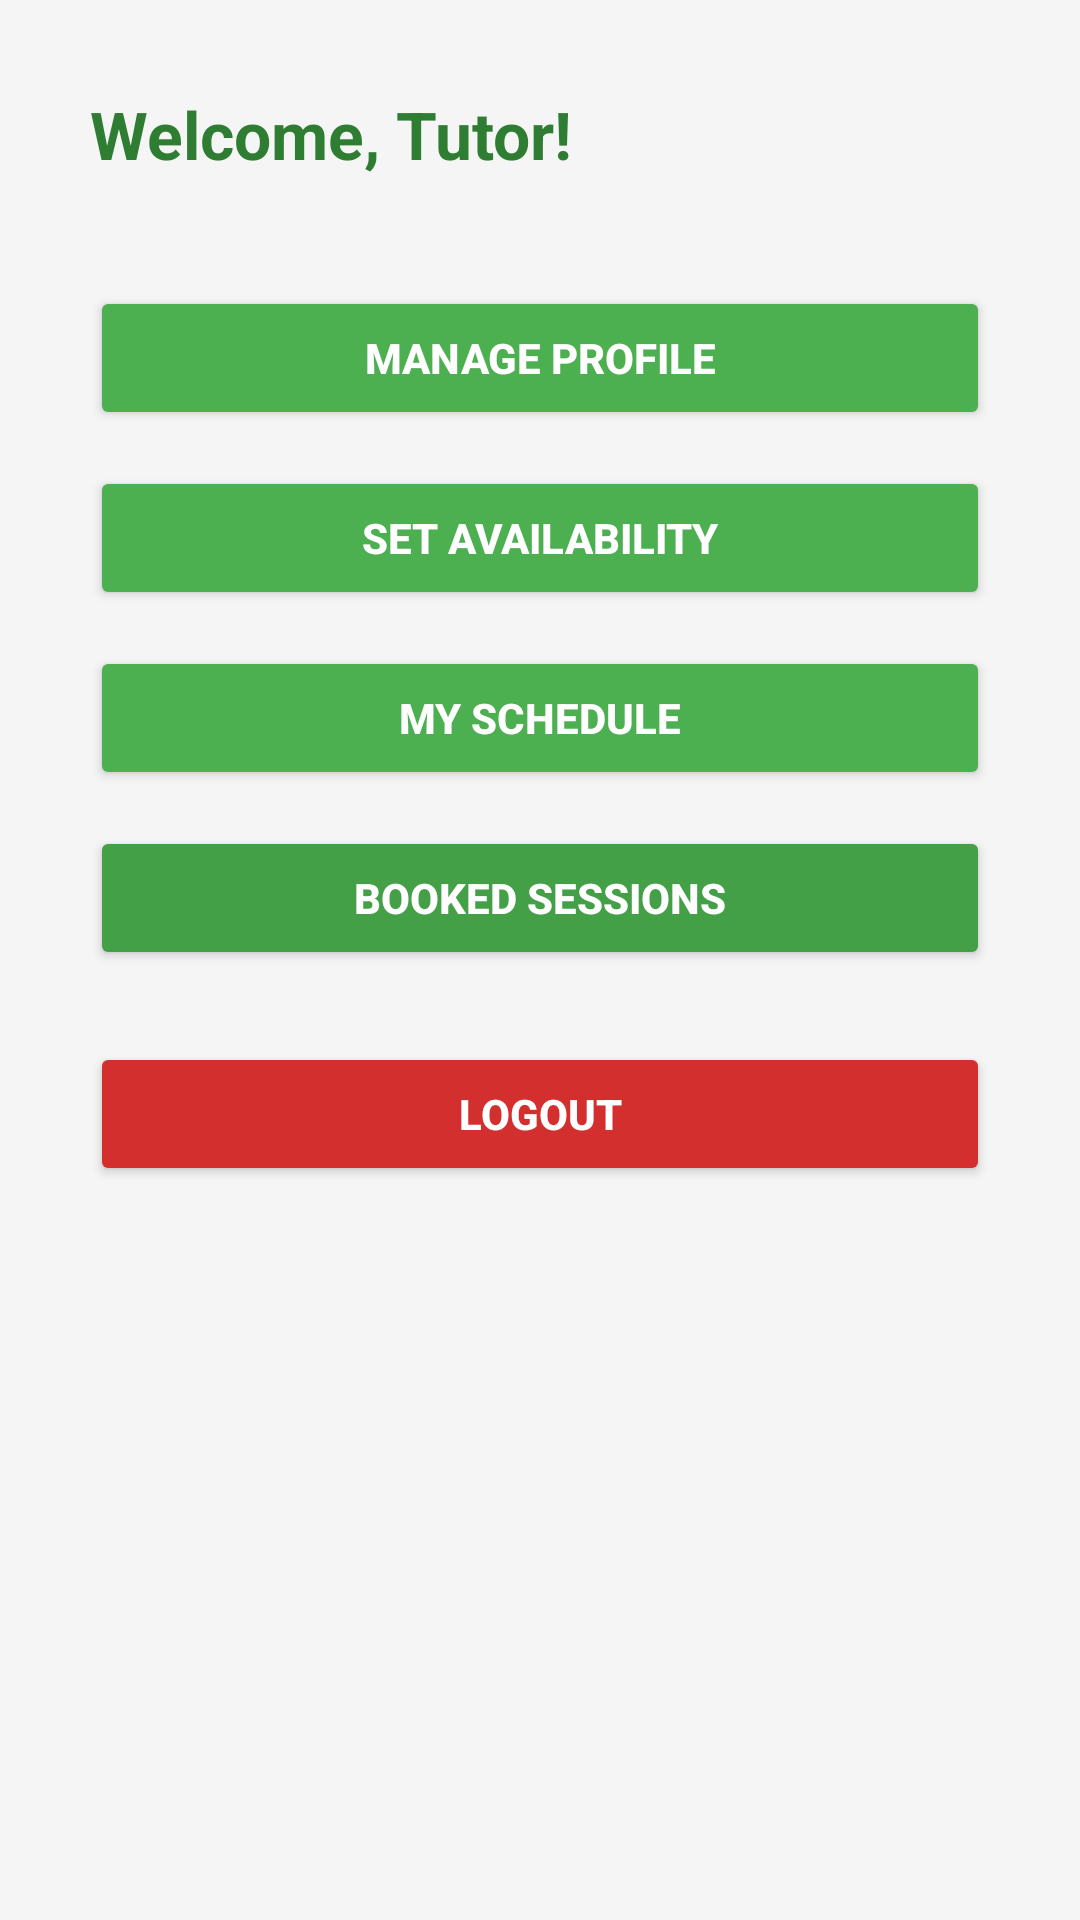

Android layout source for this screen:
<!-- AndroidManifest.xml: application theme Theme.TutorLink -->
<!-- res/layout/activity_tutor_home.xml -->
<?xml version="1.0" encoding="utf-8"?>
<androidx.constraintlayout.widget.ConstraintLayout
    xmlns:android="http://schemas.android.com/apk/res/android"
    xmlns:app="http://schemas.android.com/apk/res-auto"
    xmlns:tools="http://schemas.android.com/tools"
    android:id="@+id/main"
    android:layout_width="match_parent"
    android:layout_height="match_parent"
    tools:context=".activities.tutor_home"
    android:background="#F5F5F5"
    android:padding="30dp">

    
    <TextView
        android:id="@+id/welcomeText"
        android:layout_width="0dp"
        android:layout_height="wrap_content"
        android:text="Welcome, Tutor!"
        android:textColor="#2E7D32"
        android:textSize="22sp"
        android:textStyle="bold"
        app:layout_constraintEnd_toEndOf="parent"
        app:layout_constraintStart_toStartOf="parent"
        app:layout_constraintTop_toTopOf="parent" />

    
    <androidx.cardview.widget.CardView
        android:id="@+id/ewalletCard"
        android:layout_width="0dp"
        android:layout_height="wrap_content"
        android:layout_marginTop="16dp"
        android:elevation="4dp"
        android:padding="16dp"
        app:cardCornerRadius="12dp"
        app:layout_constraintTop_toBottomOf="@id/welcomeText"
        app:layout_constraintStart_toStartOf="parent"
        app:layout_constraintEnd_toEndOf="parent">

        
    </androidx.cardview.widget.CardView>

    
    <Button
        android:id="@+id/btnEditProfile"
        android:layout_width="0dp"
        android:layout_height="wrap_content"
        android:layout_marginTop="20dp"
        android:text="Manage Profile"
        android:textStyle="bold"
        android:backgroundTint="#4CAF50"
        android:textColor="#ffffff"
        app:layout_constraintTop_toBottomOf="@id/ewalletCard"
        app:layout_constraintStart_toStartOf="parent"
        app:layout_constraintEnd_toEndOf="parent"/>

    
    <Button
        android:id="@+id/btnSetAvailability"
        android:layout_width="0dp"
        android:layout_height="wrap_content"
        android:layout_marginTop="12dp"
        android:text="Set Availability"
        android:textStyle="bold"
        android:backgroundTint="#4CAF50"
        android:textColor="#ffffff"
        app:layout_constraintTop_toBottomOf="@id/btnEditProfile"
        app:layout_constraintStart_toStartOf="parent"
        app:layout_constraintEnd_toEndOf="parent" />

    
    <Button
        android:id="@+id/btnScheduleSession"
        android:layout_width="0dp"
        android:layout_height="wrap_content"
        android:layout_marginTop="12dp"
        android:text="My Schedule"
        android:textStyle="bold"
        android:backgroundTint="#4CAF50"
        android:textColor="#ffffff"
        app:layout_constraintTop_toBottomOf="@id/btnSetAvailability"
        app:layout_constraintStart_toStartOf="parent"
        app:layout_constraintEnd_toEndOf="parent" />

    
    <Button
        android:id="@+id/btnViewBookedSessions"
        android:layout_width="0dp"
        android:layout_height="wrap_content"
        android:layout_marginTop="12dp"
        android:text="Booked Sessions"
        android:textStyle="bold"
        android:backgroundTint="#43A047"
        android:textColor="#ffffff"
        app:layout_constraintTop_toBottomOf="@id/btnScheduleSession"
        app:layout_constraintStart_toStartOf="parent"
        app:layout_constraintEnd_toEndOf="parent" />

    
    <Button
        android:id="@+id/btnLogout"
        android:layout_width="0dp"
        android:layout_height="wrap_content"
        android:layout_marginTop="24dp"
        android:text="Logout"
        android:backgroundTint="#D32F2F"
        android:textColor="#ffffff"
        android:textStyle="bold"
        app:layout_constraintTop_toBottomOf="@id/btnViewBookedSessions"
        app:layout_constraintStart_toStartOf="parent"
        app:layout_constraintEnd_toEndOf="parent"/>

</androidx.constraintlayout.widget.ConstraintLayout>
<!-- resources referenced by this layout -->
<resources>
  <style name="Theme.TutorLink" parent="Theme.MaterialComponents.DayNight.DarkActionBar">
      
      <item name="colorPrimary">@color/teal_200</item>
      <item name="colorPrimaryVariant">@color/teal_200</item>
      <item name="colorOnPrimary">@color/white</item>
      
      <item name="colorSecondary">@color/teal_200</item>
      <item name="colorSecondaryVariant">@color/teal_700</item>
      <item name="colorOnSecondary">@color/black</item>
      
      <item name="android:statusBarColor">@color/teal_200</item>
      
      
      
  </style>
  <color name="teal_200">#FF03DAC5</color>
  <color name="white">#FFFFFFFF</color>
  <color name="teal_700">#FF018786</color>
  <color name="black">#FF000000</color>
</resources>
